Labelled photos from "skripsi", an image-classification folder in dedihkurnia/skripsi. The possible labels are: gymnocalycium mihanovichii var. filadelfiense, p.leninghausii cv. albispina, Coryphantha laui, Coryphantha laui 22, Echinopsis peruviana, Gymnocalycium baldianum, Gymnocalycium mihanovichii, Mammillaria spinosissima f r, Opuntia microdasys, Parodia leninghausii, Parodia leungsi, Parodia leninghausii albispina.

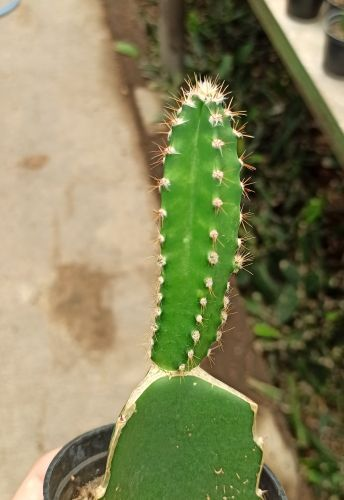
Label: Echinopsis peruviana

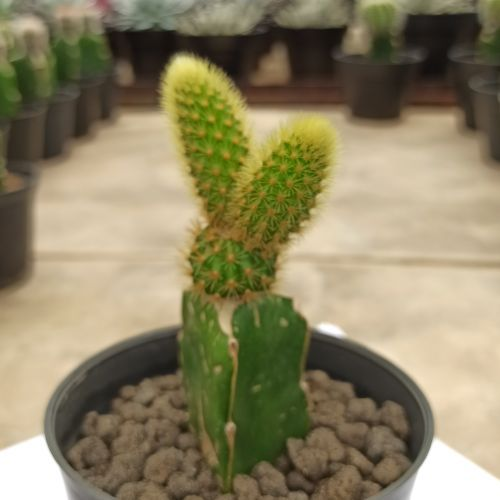
Label: Parodia leninghausii

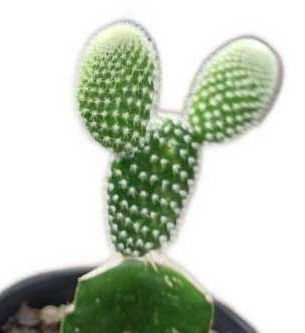
Label: Opuntia microdasys

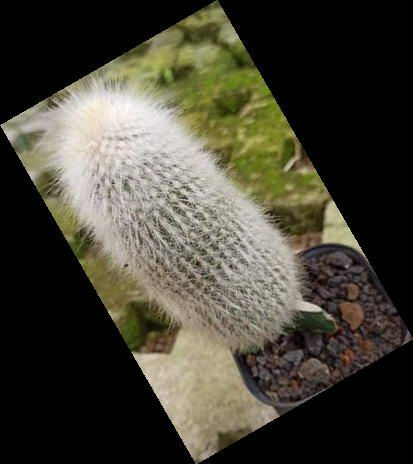
Label: Parodia leninghausii albispina

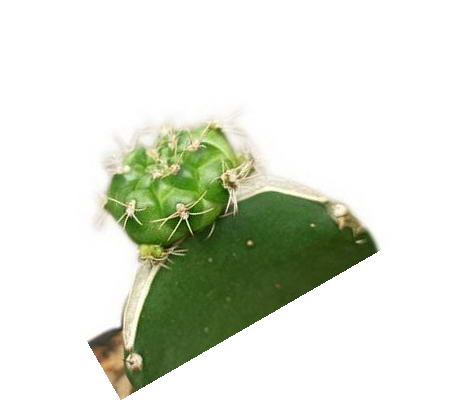
Label: Gymnocalycium baldianum

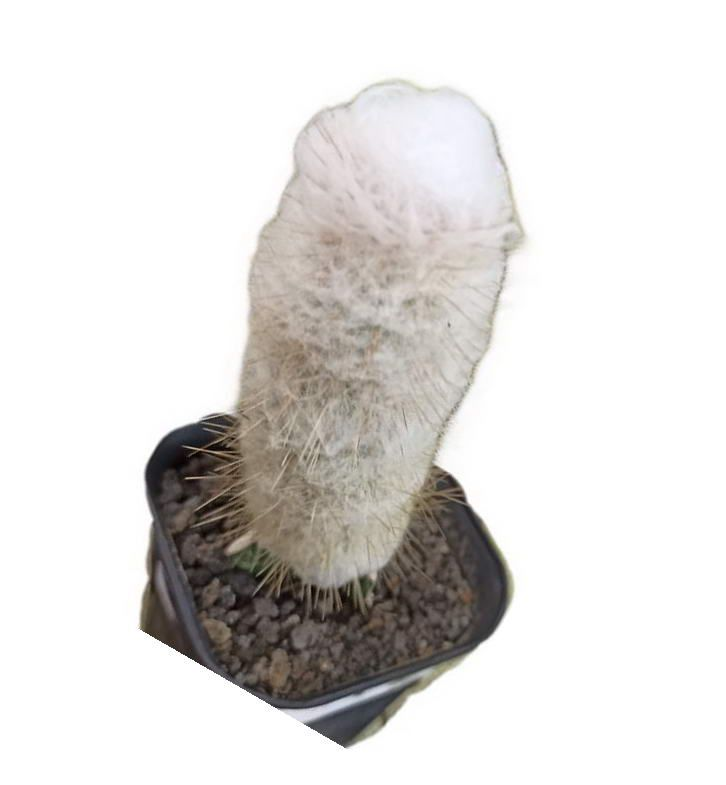
Label: Parodia leungsi
